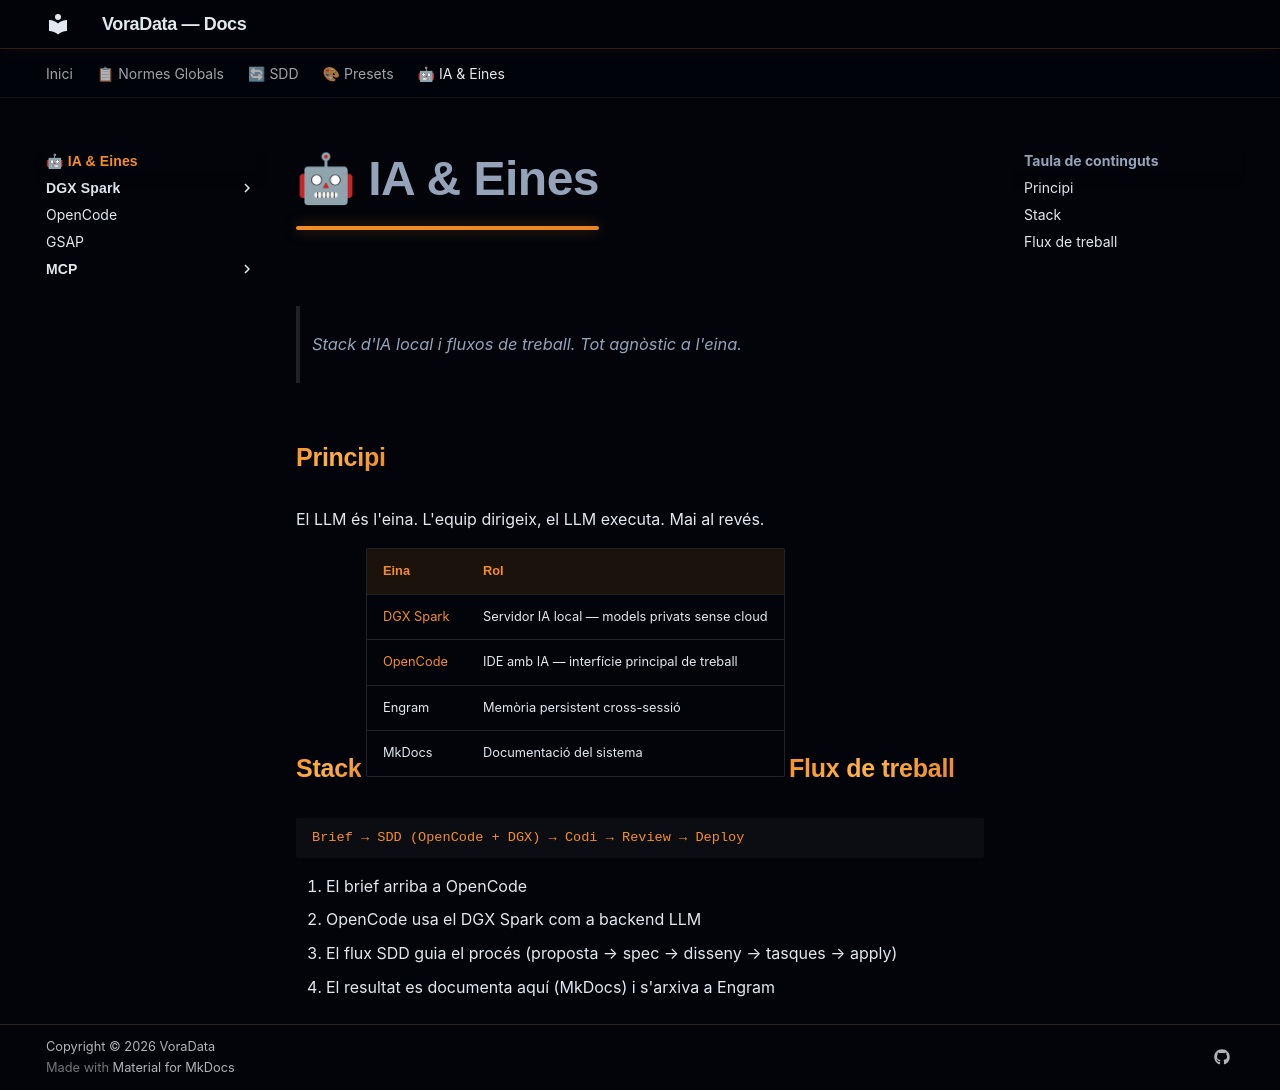

repository: VoraStudio/voraData · page: ia/index.html · generator: mkdocs

# 🤖 IA & Eines

> Stack d'IA local i fluxos de treball. Tot agnòstic a l'eina.

## Principi

El LLM és l'eina. L'equip dirigeix, el LLM executa. Mai al revés.

## Stack

| Eina | Rol |
|---|---|
| [DGX Spark](dgx-spark.md) | Servidor IA local — models privats sense cloud |
| [OpenCode](opencode.md) | IDE amb IA — interfície principal de treball |
| Engram | Memòria persistent cross-sessió |
| MkDocs | Documentació del sistema |

## Flux de treball

```
Brief → SDD (OpenCode + DGX) → Codi → Review → Deploy
```

1. El brief arriba a OpenCode
2. OpenCode usa el DGX Spark com a backend LLM
3. El flux SDD guia el procés (proposta → spec → disseny → tasques → apply)
4. El resultat es documenta aquí (MkDocs) i s'arxiva a Engram
